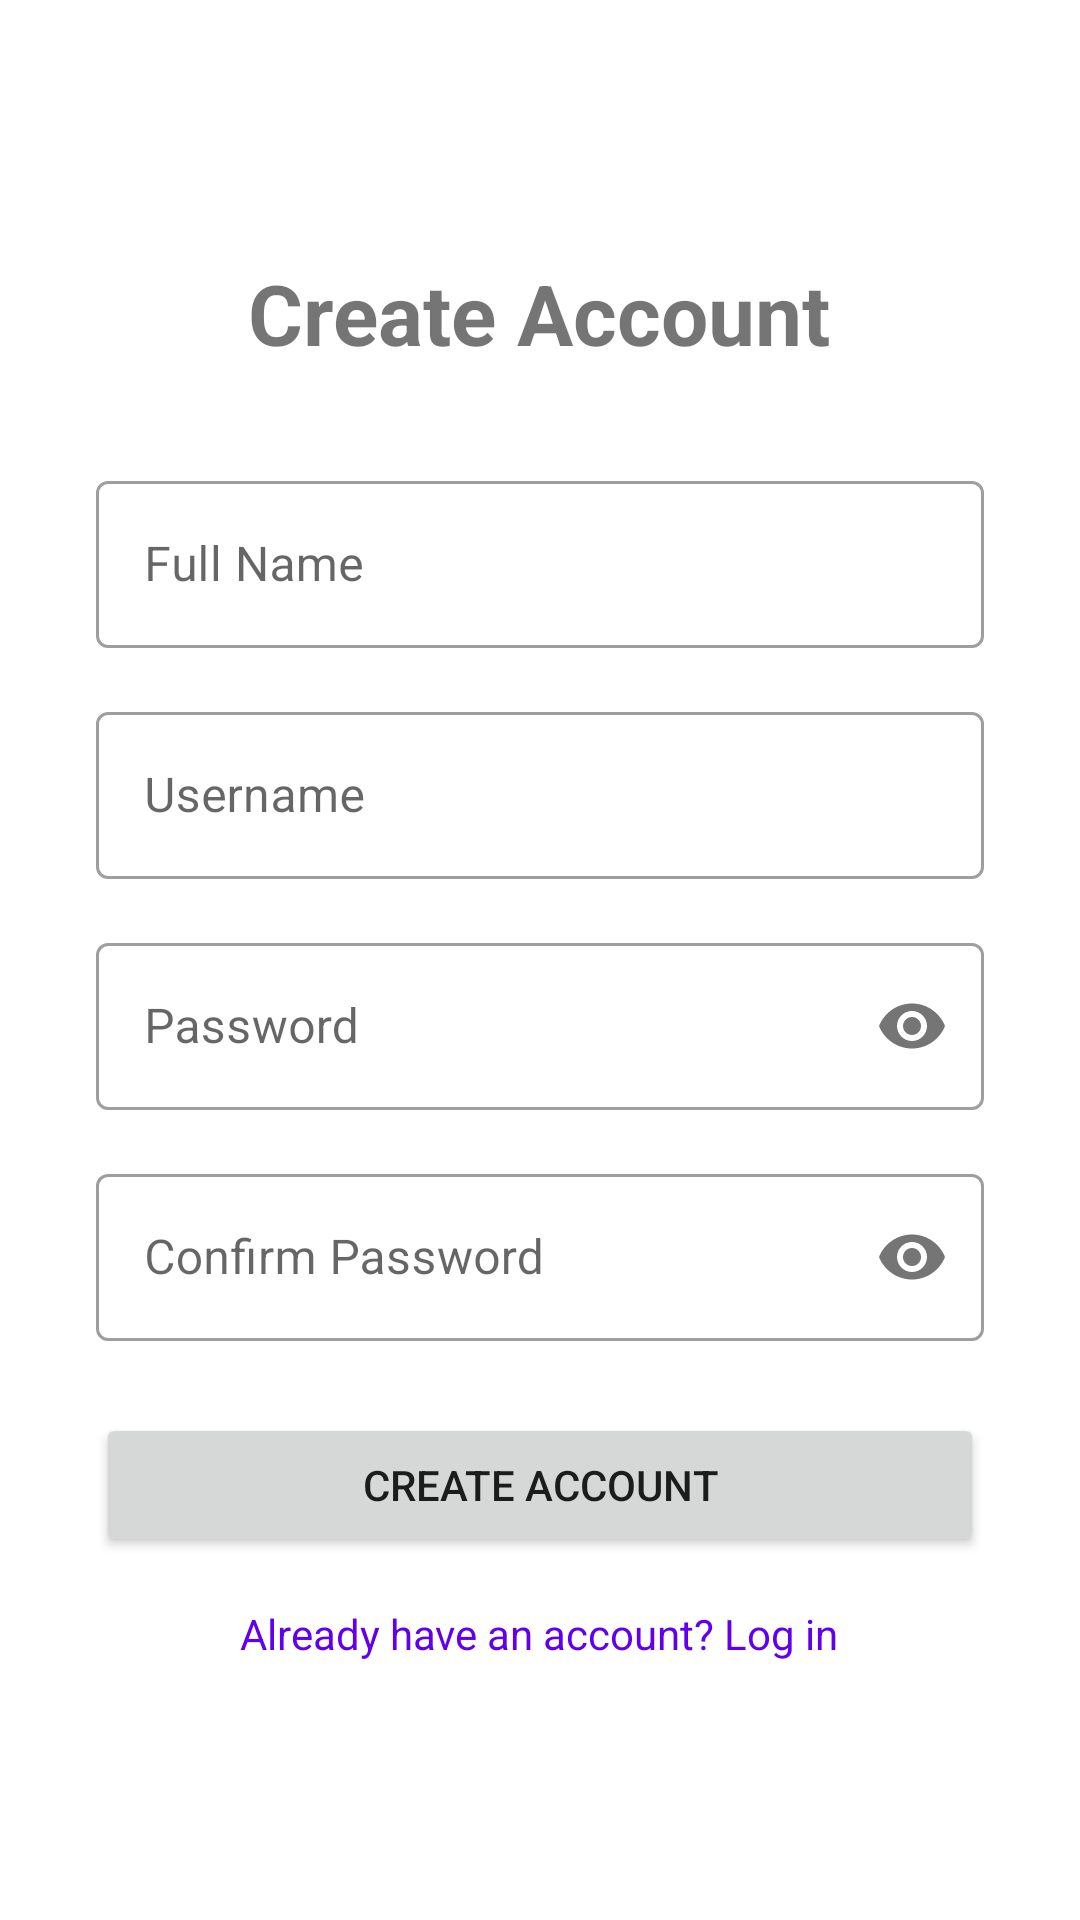

Reconstruct the res/layout file that produces this screen, plus the resources it refers to.
<!-- AndroidManifest.xml: application theme Theme.istream -->
<!-- res/layout/activity_signup.xml -->
<?xml version="1.0" encoding="utf-8"?>
<LinearLayout
    xmlns:android="http://schemas.android.com/apk/res/android"
    android:layout_width="match_parent"
    android:layout_height="match_parent"
    android:orientation="vertical"
    android:gravity="center"
    android:padding="32dp"
    android:background="?android:attr/colorBackground">

    <TextView
        android:layout_width="wrap_content"
        android:layout_height="wrap_content"
        android:text="Create Account"
        android:textSize="28sp"
        android:textStyle="bold"
        android:layout_marginBottom="32dp"/>

    <com.google.android.material.textfield.TextInputLayout
        android:layout_width="match_parent"
        android:layout_height="wrap_content"
        android:hint="Full Name"
        style="@style/Widget.MaterialComponents.TextInputLayout.OutlinedBox"
        android:layout_marginBottom="16dp">
        <com.google.android.material.textfield.TextInputEditText
            android:id="@+id/et_full_name"
            android:layout_width="match_parent"
            android:layout_height="wrap_content"
            android:inputType="textPersonName"
            android:singleLine="true"/>
    </com.google.android.material.textfield.TextInputLayout>

    <com.google.android.material.textfield.TextInputLayout
        android:layout_width="match_parent"
        android:layout_height="wrap_content"
        android:hint="Username"
        style="@style/Widget.MaterialComponents.TextInputLayout.OutlinedBox"
        android:layout_marginBottom="16dp">
        <com.google.android.material.textfield.TextInputEditText
            android:id="@+id/et_username"
            android:layout_width="match_parent"
            android:layout_height="wrap_content"
            android:inputType="text"
            android:singleLine="true"/>
    </com.google.android.material.textfield.TextInputLayout>

    <com.google.android.material.textfield.TextInputLayout
        android:layout_width="match_parent"
        android:layout_height="wrap_content"
        android:hint="Password"
        style="@style/Widget.MaterialComponents.TextInputLayout.OutlinedBox"
        app:passwordToggleEnabled="true"
        android:layout_marginBottom="16dp"
        xmlns:app="http://schemas.android.com/apk/res-auto">
        <com.google.android.material.textfield.TextInputEditText
            android:id="@+id/et_password"
            android:layout_width="match_parent"
            android:layout_height="wrap_content"
            android:inputType="textPassword"
            android:singleLine="true"/>
    </com.google.android.material.textfield.TextInputLayout>

    <com.google.android.material.textfield.TextInputLayout
        android:layout_width="match_parent"
        android:layout_height="wrap_content"
        android:hint="Confirm Password"
        style="@style/Widget.MaterialComponents.TextInputLayout.OutlinedBox"
        app:passwordToggleEnabled="true"
        android:layout_marginBottom="24dp"
        xmlns:app="http://schemas.android.com/apk/res-auto">
        <com.google.android.material.textfield.TextInputEditText
            android:id="@+id/et_confirm_password"
            android:layout_width="match_parent"
            android:layout_height="wrap_content"
            android:inputType="textPassword"
            android:singleLine="true"/>
    </com.google.android.material.textfield.TextInputLayout>

    <Button
        android:id="@+id/btn_create_account"
        android:layout_width="match_parent"
        android:layout_height="wrap_content"
        android:text="Create Account"
        android:layout_marginBottom="16dp"/>

    <TextView
        android:id="@+id/tv_back_to_login"
        android:layout_width="wrap_content"
        android:layout_height="wrap_content"
        android:text="Already have an account? Log in"
        android:textColor="#6200EE"
        android:textSize="14sp"/>

</LinearLayout>
<!-- resources referenced by this layout -->
<resources>
  <style name="Theme.istream" parent="Theme.MaterialComponents.Light.NoActionBar">
          
          
      </style>
</resources>
